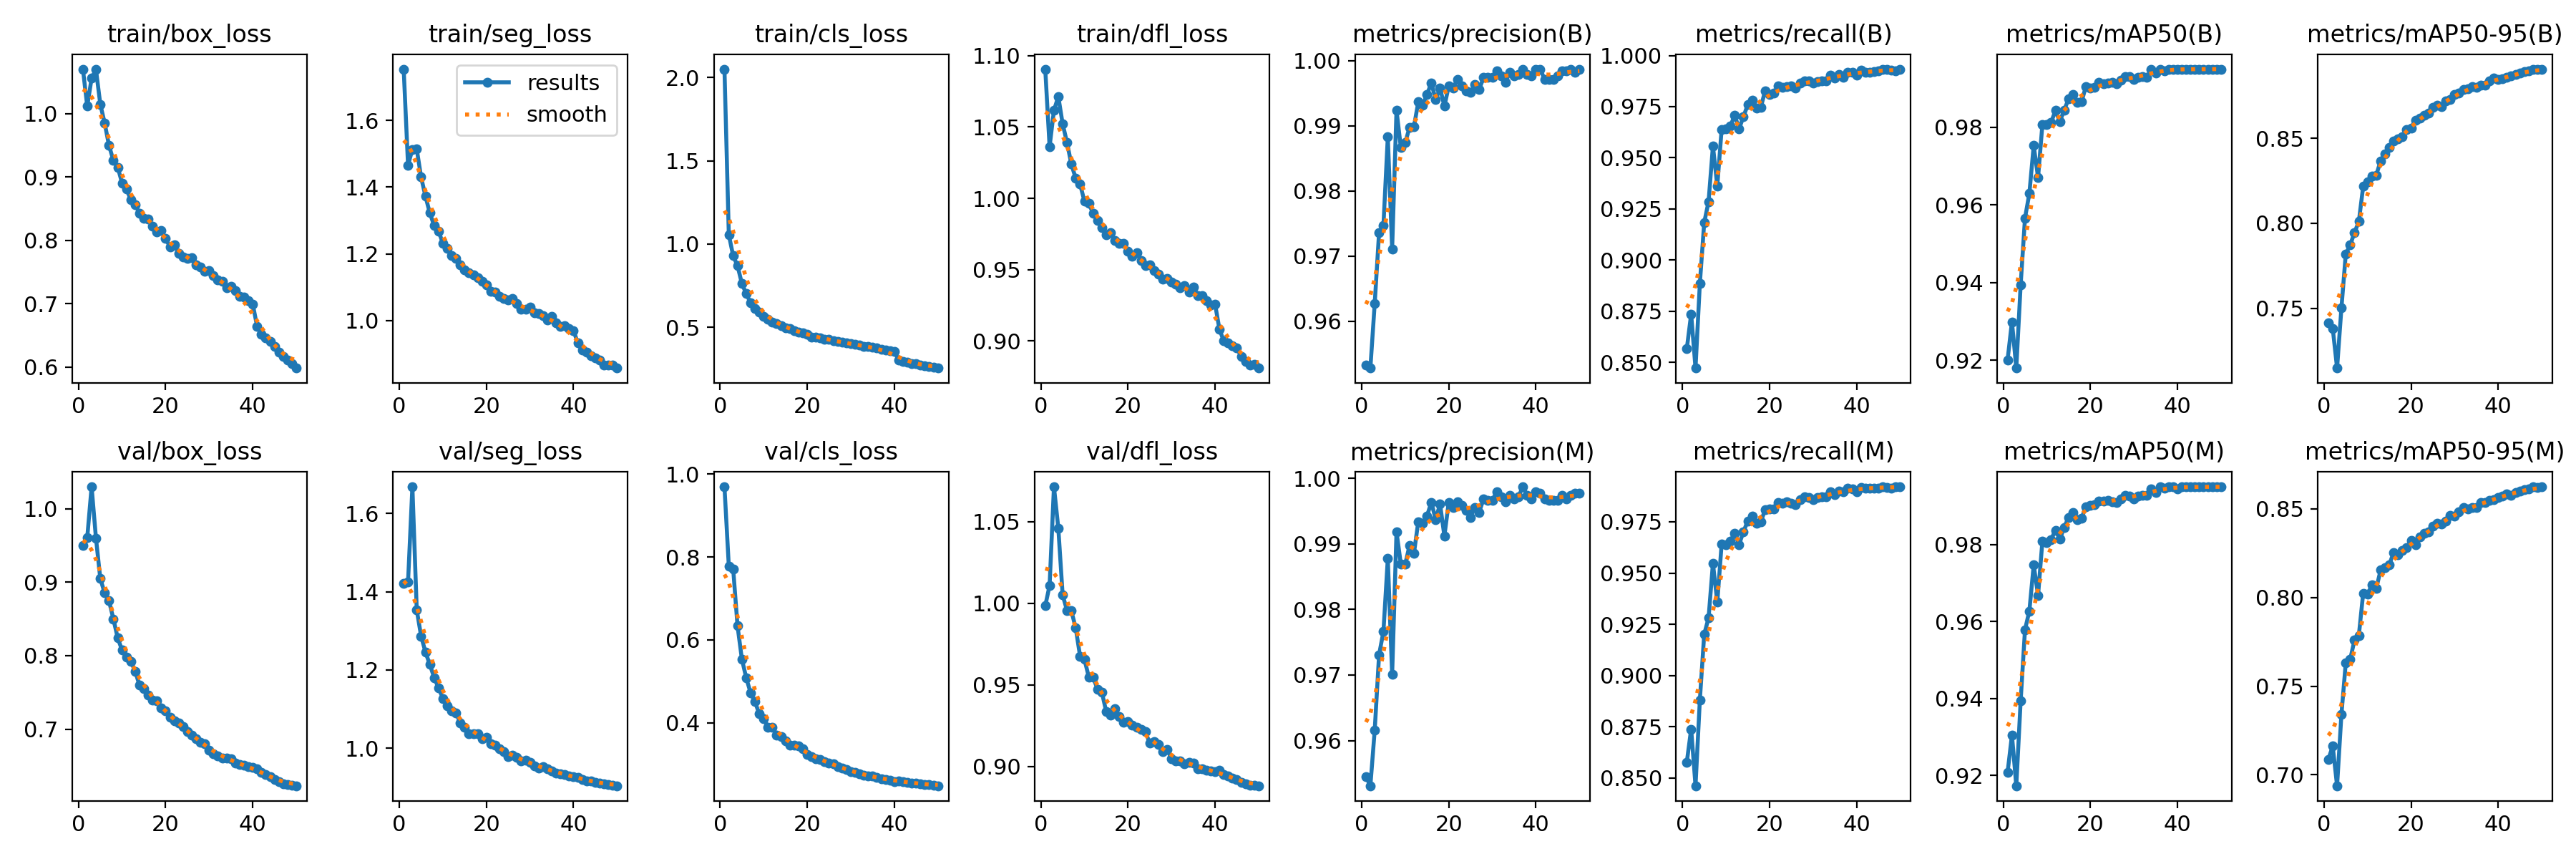

The data file committed next to this chart (first rows):
epoch, time, train/box_loss, train/seg_loss, train/cls_loss, train/dfl_loss, metrics/precision(B), metrics/recall(B), metrics/mAP50(B), metrics/mAP50-95(B), metrics/precision(M), metrics/recall(M), metrics/mAP50(M), metrics/mAP50-95(M), val/box_loss, val/seg_loss, val/cls_loss, val/dfl_loss, lr/pg0, lr/pg1, lr/pg2
1, 142.4, 1.071, 1.754, 2.05, 1.091, 0.9533, 0.8567, 0.9201, 0.7416, 0.9544, 0.8577, 0.9208, 0.7088, 0.9497, 1.421, 0.9696, 0.9984, 0.00333, 0.00333, 0.00333
2, 273.5, 1.012, 1.466, 1.056, 1.036, 0.9528, 0.8736, 0.9299, 0.7383, 0.9531, 0.8739, 0.9305, 0.7162, 0.9606, 1.424, 0.7779, 1.011, 0.006531, 0.006531, 0.006531
3, 403.4, 1.056, 1.513, 0.9291, 1.062, 0.9628, 0.8472, 0.918, 0.715, 0.9616, 0.8462, 0.9173, 0.6938, 1.03, 1.668, 0.7715, 1.071, 0.009601, 0.009601, 0.009601
4, 532.4, 1.07, 1.514, 0.8698, 1.071, 0.9737, 0.8887, 0.9394, 0.7503, 0.9731, 0.8882, 0.9394, 0.7341, 0.9598, 1.354, 0.6338, 1.046, 0.009406, 0.009406, 0.009406
5, 661.5, 1.015, 1.43, 0.7626, 1.052, 0.9747, 0.9184, 0.9566, 0.782, 0.9766, 0.9202, 0.9579, 0.7632, 0.9046, 1.287, 0.5539, 1.005, 0.009208, 0.009208, 0.009208
6, 789.8, 0.9852, 1.373, 0.7016, 1.039, 0.9883, 0.9286, 0.963, 0.7872, 0.9878, 0.9281, 0.9627, 0.765, 0.8852, 1.246, 0.5084, 0.9957, 0.00901, 0.00901, 0.00901
7, 918.1, 0.9498, 1.323, 0.6464, 1.024, 0.9711, 0.9557, 0.9753, 0.7946, 0.9701, 0.9547, 0.9747, 0.776, 0.8745, 1.214, 0.4723, 0.9953, 0.008812, 0.008812, 0.008812
8, 1048, 0.9263, 1.285, 0.6133, 1.014, 0.9924, 0.9363, 0.9671, 0.8011, 0.9919, 0.9358, 0.9667, 0.7786, 0.85, 1.181, 0.4507, 0.9849, 0.008614, 0.008614, 0.008614
9, 1168, 0.9155, 1.269, 0.593, 1.01, 0.9866, 0.9639, 0.9808, 0.8217, 0.9869, 0.9642, 0.9809, 0.8025, 0.8238, 1.154, 0.4214, 0.9676, 0.008416, 0.008416, 0.008416
10, 1297, 0.8905, 1.231, 0.5664, 0.998, 0.9874, 0.9642, 0.9807, 0.8242, 0.9869, 0.9637, 0.9805, 0.8017, 0.8075, 1.128, 0.4103, 0.9657, 0.008218, 0.008218, 0.008218
11, 1425, 0.8813, 1.216, 0.5494, 0.9963, 0.9898, 0.9655, 0.9813, 0.8276, 0.9898, 0.9655, 0.9813, 0.8072, 0.7975, 1.108, 0.3895, 0.9549, 0.00802, 0.00802, 0.00802
12, 1553, 0.8638, 1.194, 0.5314, 0.9894, 0.9898, 0.9708, 0.9844, 0.8283, 0.9885, 0.9696, 0.9837, 0.8051, 0.7924, 1.096, 0.3899, 0.9546, 0.007822, 0.007822, 0.007822
13, 1679, 0.8563, 1.186, 0.5206, 0.9844, 0.9937, 0.9642, 0.9815, 0.8367, 0.9934, 0.9639, 0.9813, 0.8155, 0.7788, 1.091, 0.3707, 0.9475, 0.007624, 0.007624, 0.007624
14, 1808, 0.8428, 1.166, 0.5092, 0.9795, 0.9932, 0.9701, 0.9845, 0.8409, 0.9932, 0.9701, 0.9844, 0.817, 0.7599, 1.065, 0.3662, 0.9455, 0.007426, 0.007426, 0.007426
15, 1934, 0.8348, 1.151, 0.4959, 0.9747, 0.9948, 0.9759, 0.9873, 0.8444, 0.9943, 0.9754, 0.987, 0.8186, 0.755, 1.054, 0.3569, 0.9337, 0.007228, 0.007228, 0.007228
16, 2064, 0.8339, 1.143, 0.492, 0.9762, 0.9966, 0.978, 0.9885, 0.8482, 0.9963, 0.9777, 0.9883, 0.8254, 0.746, 1.038, 0.3453, 0.9315, 0.00703, 0.00703, 0.00703
17, 2192, 0.8228, 1.137, 0.4806, 0.9704, 0.994, 0.9744, 0.9865, 0.8495, 0.9937, 0.9742, 0.9864, 0.8242, 0.7393, 1.037, 0.3452, 0.9354, 0.006832, 0.006832, 0.006832
18, 2322, 0.8138, 1.128, 0.4716, 0.9685, 0.9958, 0.9747, 0.9867, 0.851, 0.9961, 0.9749, 0.9868, 0.8263, 0.7385, 1.037, 0.3436, 0.9306, 0.006634, 0.006634, 0.006634
19, 2451, 0.815, 1.119, 0.4676, 0.9683, 0.993, 0.9829, 0.9905, 0.8552, 0.9912, 0.9811, 0.9899, 0.828, 0.7289, 1.024, 0.3377, 0.927, 0.006436, 0.006436, 0.006436
20, 2581, 0.8026, 1.106, 0.4566, 0.9628, 0.9961, 0.9811, 0.9901, 0.856, 0.9964, 0.9813, 0.9902, 0.832, 0.7252, 1.027, 0.3228, 0.9277, 0.006238, 0.006238, 0.006238
21, 2708, 0.7897, 1.087, 0.4425, 0.9593, 0.9959, 0.9816, 0.9903, 0.8605, 0.9956, 0.9813, 0.9903, 0.8299, 0.7164, 1.012, 0.3189, 0.9254, 0.00604, 0.00604, 0.00604
22, 2836, 0.7928, 1.085, 0.4425, 0.9617, 0.9971, 0.9852, 0.9917, 0.8619, 0.9964, 0.9844, 0.9913, 0.834, 0.7117, 1.008, 0.3133, 0.9239, 0.005842, 0.005842, 0.005842
23, 2964, 0.7796, 1.073, 0.4364, 0.9563, 0.9961, 0.9844, 0.9913, 0.8637, 0.9959, 0.9841, 0.9912, 0.8362, 0.7082, 0.9991, 0.3105, 0.9228, 0.005644, 0.005644, 0.005644
24, 3093, 0.774, 1.065, 0.4286, 0.953, 0.9953, 0.9849, 0.9913, 0.8647, 0.9951, 0.9847, 0.9914, 0.8371, 0.7033, 0.9912, 0.3062, 0.9212, 0.005446, 0.005446, 0.005446
25, 3221, 0.772, 1.061, 0.4291, 0.9535, 0.9951, 0.9852, 0.9916, 0.8682, 0.9941, 0.9841, 0.9911, 0.8403, 0.6965, 0.9794, 0.3023, 0.9143, 0.005248, 0.005248, 0.005248
26, 3351, 0.772, 1.065, 0.4188, 0.9492, 0.9964, 0.9841, 0.9912, 0.8693, 0.9956, 0.9834, 0.9909, 0.8418, 0.6921, 0.9831, 0.3016, 0.9152, 0.00505, 0.00505, 0.00505
27, 3481, 0.7612, 1.051, 0.4157, 0.9467, 0.9956, 0.9864, 0.9922, 0.8685, 0.9948, 0.9857, 0.9918, 0.8413, 0.6874, 0.9776, 0.2944, 0.9134, 0.004852, 0.004852, 0.004852
28, 3609, 0.7576, 1.034, 0.4097, 0.9435, 0.9974, 0.9877, 0.9931, 0.8719, 0.9969, 0.9872, 0.9928, 0.8429, 0.6818, 0.9671, 0.2907, 0.909, 0.004654, 0.004654, 0.004654
29, 3738, 0.7512, 1.033, 0.4044, 0.944, 0.9974, 0.9877, 0.993, 0.8727, 0.9966, 0.9869, 0.9926, 0.8464, 0.6804, 0.9703, 0.2869, 0.9105, 0.004456, 0.004456, 0.004456
30, 3869, 0.7519, 1.04, 0.4025, 0.9412, 0.9974, 0.9864, 0.9923, 0.8757, 0.9966, 0.9857, 0.9919, 0.846, 0.671, 0.9636, 0.2819, 0.9047, 0.004258, 0.004258, 0.004258
31, 3999, 0.7438, 1.023, 0.3963, 0.9398, 0.9984, 0.9872, 0.9928, 0.8767, 0.9979, 0.9867, 0.9925, 0.8484, 0.667, 0.9542, 0.2799, 0.9034, 0.00406, 0.00406, 0.00406
32, 4132, 0.7378, 1.022, 0.3923, 0.9375, 0.9977, 0.9877, 0.9931, 0.8787, 0.9972, 0.9872, 0.9928, 0.8508, 0.6632, 0.9496, 0.2774, 0.9035, 0.003862, 0.003862, 0.003862
33, 4262, 0.7353, 1.014, 0.3866, 0.9389, 0.9966, 0.9875, 0.9929, 0.8788, 0.9964, 0.9872, 0.9927, 0.8501, 0.661, 0.9538, 0.2736, 0.9016, 0.003664, 0.003664, 0.003664
34, 4392, 0.7255, 1.002, 0.3833, 0.9341, 0.9982, 0.9903, 0.995, 0.8802, 0.9974, 0.9895, 0.9945, 0.8509, 0.661, 0.9476, 0.272, 0.9024, 0.003466, 0.003466, 0.003466
35, 4522, 0.7277, 1.012, 0.3808, 0.938, 0.9977, 0.989, 0.994, 0.88, 0.9969, 0.9882, 0.9935, 0.8508, 0.6592, 0.9423, 0.2713, 0.9022, 0.003268, 0.003268, 0.003268
36, 4653, 0.7201, 0.9939, 0.3743, 0.9318, 0.9979, 0.9908, 0.995, 0.8811, 0.9972, 0.99, 0.9949, 0.8534, 0.6539, 0.9359, 0.2677, 0.8988, 0.00307, 0.00307, 0.00307
37, 4787, 0.7115, 0.9826, 0.3696, 0.932, 0.9987, 0.9895, 0.9945, 0.8812, 0.9987, 0.9895, 0.9945, 0.8535, 0.6519, 0.9356, 0.2646, 0.8984, 0.002872, 0.002872, 0.002872
38, 4917, 0.7104, 0.9836, 0.364, 0.9283, 0.9979, 0.9918, 0.995, 0.8838, 0.9974, 0.9913, 0.9949, 0.8548, 0.6509, 0.9326, 0.2637, 0.8978, 0.002674, 0.002674, 0.002674
39, 5049, 0.7041, 0.9748, 0.3572, 0.9252, 0.9977, 0.9918, 0.995, 0.8854, 0.9969, 0.991, 0.9949, 0.8553, 0.649, 0.9301, 0.2615, 0.8973, 0.002476, 0.002476, 0.002476
40, 5181, 0.6996, 0.9695, 0.355, 0.926, 0.9987, 0.9903, 0.995, 0.8844, 0.9979, 0.9895, 0.9945, 0.8562, 0.6476, 0.9276, 0.2585, 0.8969, 0.002278, 0.002278, 0.002278
41, 5317, 0.6645, 0.9329, 0.3042, 0.9084, 0.9987, 0.9928, 0.995, 0.8847, 0.9977, 0.9918, 0.995, 0.8573, 0.6458, 0.9265, 0.2603, 0.8979, 0.00208, 0.00208, 0.00208
42, 5449, 0.6521, 0.9108, 0.2952, 0.9, 0.9972, 0.9918, 0.995, 0.8859, 0.9969, 0.9916, 0.9949, 0.8583, 0.6414, 0.9206, 0.2583, 0.8953, 0.001882, 0.001882, 0.001882
43, 5578, 0.6458, 0.9052, 0.2892, 0.8988, 0.9972, 0.9918, 0.995, 0.8865, 0.9967, 0.9913, 0.9949, 0.8577, 0.638, 0.9173, 0.2569, 0.8941, 0.001684, 0.001684, 0.001684
44, 5706, 0.6399, 0.8946, 0.2833, 0.8969, 0.9972, 0.9921, 0.995, 0.8872, 0.9967, 0.9916, 0.9949, 0.8594, 0.6352, 0.9156, 0.2545, 0.8931, 0.001486, 0.001486, 0.001486
45, 5836, 0.6321, 0.8884, 0.2806, 0.8951, 0.9977, 0.9926, 0.995, 0.8884, 0.9967, 0.9916, 0.995, 0.86, 0.632, 0.9134, 0.2542, 0.8919, 0.001288, 0.001288, 0.001288
46, 5966, 0.6236, 0.8815, 0.274, 0.8892, 0.9985, 0.9931, 0.995, 0.8891, 0.9974, 0.9921, 0.995, 0.8607, 0.6289, 0.9114, 0.2523, 0.8903, 0.00109, 0.00109, 0.00109
47, 6097, 0.6169, 0.8659, 0.2709, 0.8858, 0.9985, 0.9933, 0.995, 0.8897, 0.9969, 0.9918, 0.9949, 0.861, 0.6259, 0.9087, 0.251, 0.8895, 0.000892, 0.000892, 0.000892
48, 6228, 0.6109, 0.8665, 0.2662, 0.8832, 0.9987, 0.9928, 0.995, 0.8906, 0.9974, 0.9916, 0.995, 0.8622, 0.6244, 0.9069, 0.2506, 0.8886, 0.000694, 0.000694, 0.000694
49, 6359, 0.6057, 0.8665, 0.2613, 0.8839, 0.9982, 0.9926, 0.995, 0.8904, 0.9977, 0.9921, 0.995, 0.8621, 0.6238, 0.905, 0.2487, 0.8886, 0.000496, 0.000496, 0.000496
50, 6490, 0.5982, 0.8574, 0.2552, 0.8811, 0.9987, 0.9931, 0.995, 0.8904, 0.9977, 0.9921, 0.995, 0.8624, 0.623, 0.9043, 0.248, 0.8882, 0.000298, 0.000298, 0.000298
